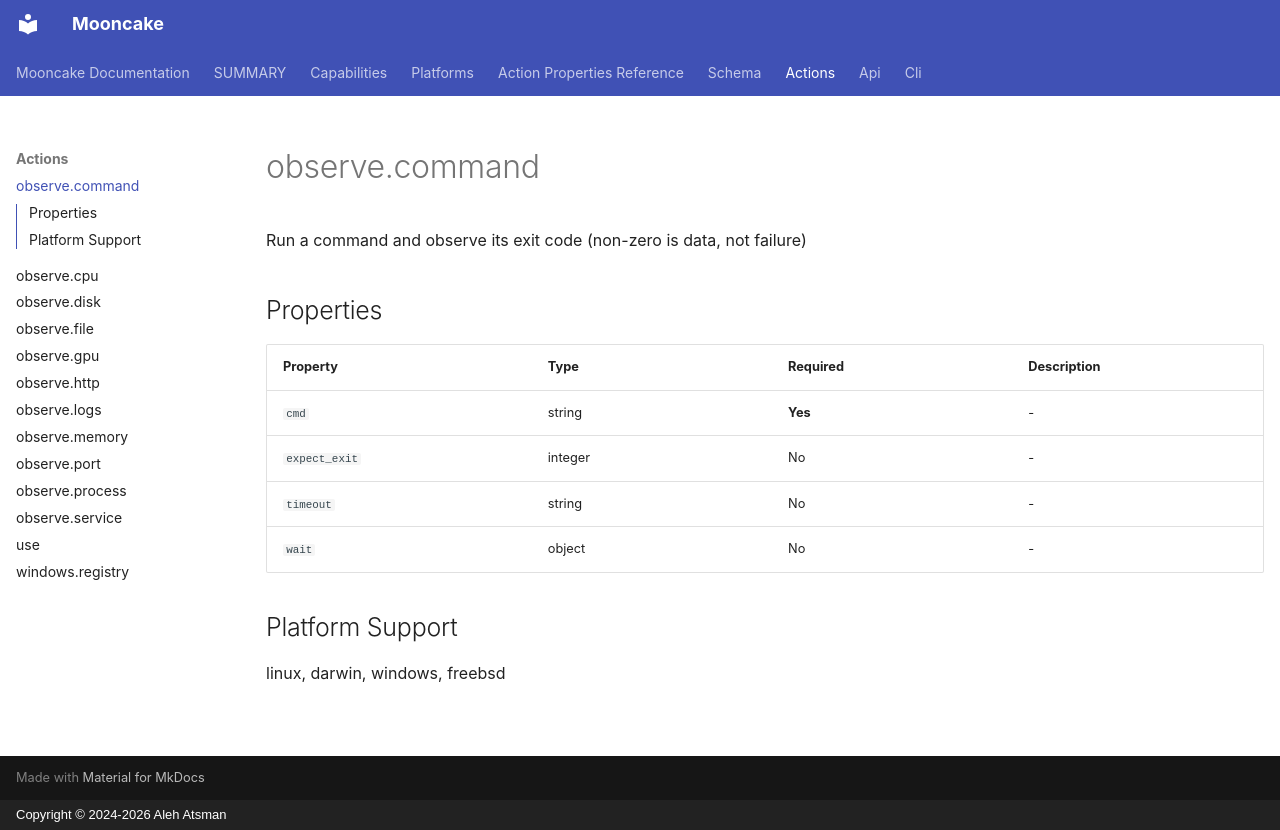

repository: alehatsman/mooncake · page: actions/observe_command/index.html · generator: mkdocs · copyright: Copyright © 2024-2026 Aleh Atsman

---
type: action
name: observe.command
category: command
platforms: [linux, darwin, windows, freebsd]
capabilities:
  dry_run: true
  become: false
  check: false
  diff: true
  cost: true
  reverse: false
  permissions: true
---

# observe.command

Run a command and observe its exit code (non-zero is data, not failure)

## Properties

| Property | Type | Required | Description |
|----------|------|----------|-------------|
| `cmd` | string | **Yes** | - |
| `expect_exit` | integer | No | - |
| `timeout` | string | No | - |
| `wait` | object | No | - |

## Platform Support

linux, darwin, windows, freebsd

<!-- Generated by mooncake docs generate; version dev -->
